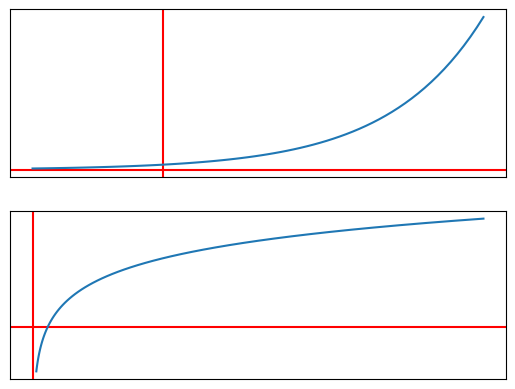

Here is the Python script that generated this plot:
# coding: utf-8
import numpy as np
from matplotlib import pyplot as plt


def f1(x):
    return 2 ** x


def f2(x):
    return np.log2(x)


data_x1 = np.arange(-2, 5, 0.1)
data_y1 = f1(data_x1)

data_x2 = data_y1
data_y2 = f2(data_x2)

fig, subplots = plt.subplots(2, 1)

subplots[0].axvline(x=0, color='r')
subplots[0].axhline(y=0, color='r')
subplots[0].plot(data_x1, data_y1)
subplots[0].set_xticks([])
subplots[0].set_yticks([])

subplots[1].axvline(x=0, color='r')
subplots[1].axhline(y=0, color='r')
subplots[1].plot(data_x2, data_y2)
subplots[1].set_xticks([])
subplots[1].set_yticks([])


plt.show()
